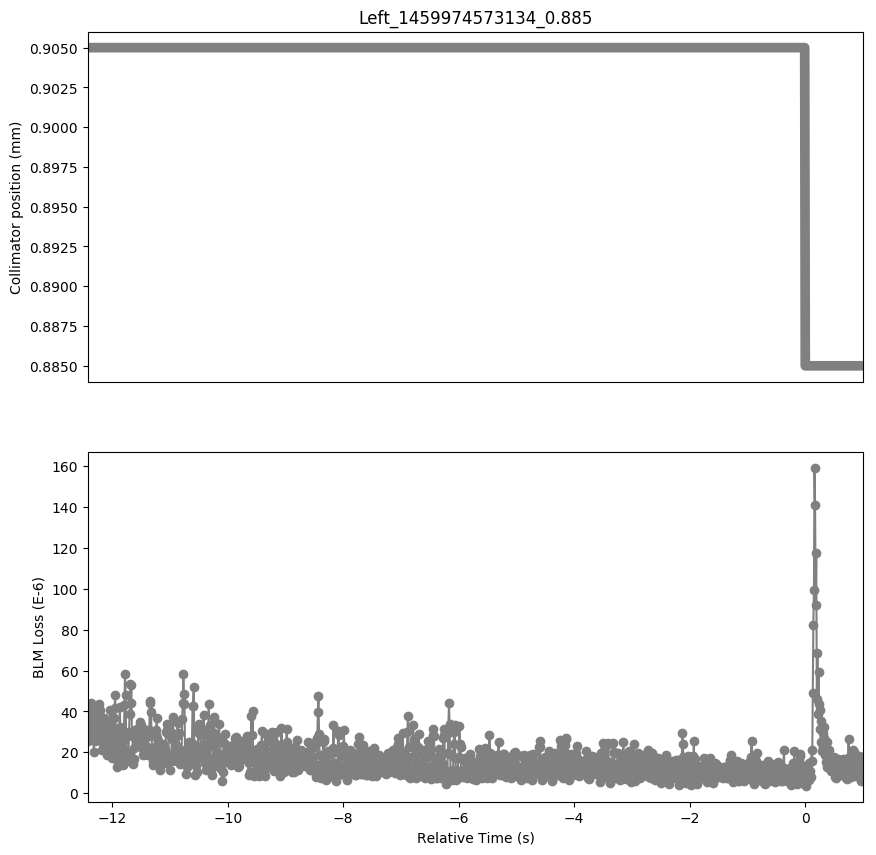

The file beside this chart, header and first rows:
Timestamp, position, BLMTI.06L7.B1E10_TCP.D6L7.B1
1459974560720, 0.905, 2.5702e-05
1459974560730, 0.905, 3.439e-05
1459974560740, 0.905, 3.0046e-05
1459974560750, 0.905, 3.9458e-05
1459974560760, 0.905, 3.3304e-05
1459974560770, 0.905, 4.4164e-05
1459974560780, 0.905, 3.801e-05
1459974560790, 0.905, 4.0181999999999996e-05
1459974560800, 0.905, 3.1494e-05
1459974560810, 0.905, 2.8236e-05
1459974560820, 0.905, 2.0272000000000002e-05
1459974560830, 0.905, 2.6426e-05
1459974560840, 0.905, 2.534e-05
1459974560850, 0.905, 3.6200000000000006e-05
1459974560860, 0.905, 4.163e-05
1459974560870, 0.905, 4.0544000000000003e-05
1459974560880, 0.905, 3.439e-05
1459974560890, 0.905, 3.6562e-05
1459974560900, 0.905, 3.6924e-05
1459974560910, 0.905, 4.3802e-05
1459974560920, 0.905, 3.7648e-05
1459974560930, 0.905, 4.0906e-05
1459974560940, 0.905, 2.8236e-05
1459974560950, 0.905, 3.1132e-05
1459974560960, 0.905, 2.0996e-05
1459974560970, 0.905, 2.534e-05
1459974560980, 0.905, 2.3891999999999998e-05
1459974560990, 0.905, 3.6924e-05
1459974561000, 0.905, 3.2218e-05
1459974561010, 0.905, 3.439e-05
1459974561020, 0.905, 2.4254000000000002e-05
1459974561030, 0.905, 2.715e-05
1459974561040, 0.905, 1.8824e-05
1459974561050, 0.905, 2.2444e-05
1459974561060, 0.905, 2.2082e-05
1459974561070, 0.905, 2.6426e-05
1459974561080, 0.905, 3.0408e-05
1459974561090, 0.905, 3.3666e-05
1459974561100, 0.905, 4.0544000000000003e-05
1459974561110, 0.905, 3.3304e-05
1459974561120, 0.905, 2.4978e-05
1459974561130, 0.905, 2.3168000000000002e-05
1459974561140, 0.905, 1.7014e-05
1459974561150, 0.905, 2.0272000000000002e-05
1459974561160, 0.905, 2.4616e-05
1459974561170, 0.905, 3.6562e-05
1459974561180, 0.905, 4.163e-05
1459974561190, 0.905, 4.8146e-05
1459974561200, 0.905, 2.7511999999999997e-05
1459974561210, 0.905, 2.3891999999999998e-05
1459974561220, 0.905, 1.3032e-05
1459974561230, 0.905, 2.0272000000000002e-05
1459974561240, 0.905, 1.4842000000000001e-05
1459974561250, 0.905, 2.9321999999999998e-05
1459974561260, 0.905, 3.0046e-05
1459974561270, 0.905, 4.2353999999999995e-05
1459974561280, 0.905, 3.2218e-05
1459974561290, 0.905, 2.9321999999999998e-05
1459974561300, 0.905, 1.7014e-05
1459974561310, 0.905, 1.8824e-05
... 1,283 more rows
